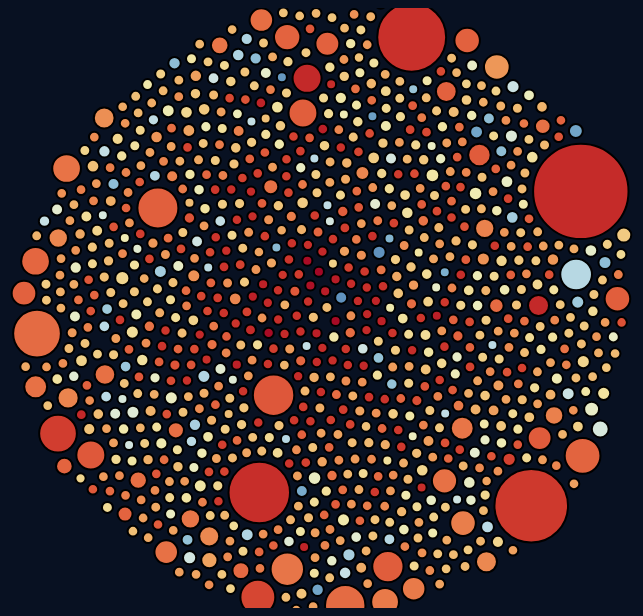
D3 v4 page, settled after 480 driven frames (8 s of simulated time); the page loaded 1 data file(s).


// ── script.js

// set the dimensions and margins of the graph
var width = 800
var height = window.screen.availHeight
var boxes = 100

var myVarInput = document.getElementById("nValue");
var myVarInput2 = document.getElementById("mValue");
var cluster = document.getElementById("cluster");
var sort_by_temp = document.getElementById("sort_by_temp");
var sort_by_diameter = document.getElementById("sort_by_diameter");
var sort_by_distance = document.getElementById("sort_by_distance");
var start_simulation = document.getElementById("simulation-check");

var buttons = document.getElementsByClassName("vis_button")

function reloadVis() {
  d3.selectAll('svg').remove()
  d3.selectAll('node').remove()
  updateVisualization(myVarInput.value, myVarInput2.value, cluster.value, sort_by_temp.checked, sort_by_diameter.checked, sort_by_distance.checked, start_simulation.checked);
}

Array.from(buttons).forEach(function (element) {
  element.addEventListener('click', reloadVis);
});

// Read data
function updateVisualization(myVarValue, myVarValue2, cluster, sort_by_temp, sort_by_distance, sort_by_diameter, start_simulation, show_diameter) {
  d3.csv("star_data.csv", function (data) {

    data = data.filter(function (d) { return Number(d.distance_l) >= myVarValue })
    data = data.filter(function (d) { return Number(d.distance_l) < myVarValue2 })
    data = data.filter(function (d) { return Number(d.distance_l) < 1000 })
    data = data.filter(function (d) { return Number(d.diameter) < 200 })
    data = data.filter(function (d) { return Number(d.star_temp) != 0 })


    if (sort_by_temp) {
      data = data.sort(function (a, b) { return b.star_temp - a.star_temp; })
    } else if (sort_by_distance) {
      data = data.sort(function (a, b) { return a.diameter - b.diameter; })
    } else if (sort_by_diameter) {
      data = data.sort(function (a, b) { return a.distance_l - b.distance_l; })
    }

    var color = d3.scaleOrdinal()
      .range(d3.schemeSet1);

    var colorScale = d3.scaleSequential()
      .domain([3500, 10000])
      .interpolator(d3.interpolateRdYlBu);

    var size = d3.scaleLinear()
      .domain([0, 150])
      .range([5, 80])

    var Tooltip = d3.select("#my_dataviz")
      .append("div")
      .style("color", "white")
      .style("position", "fixed")
      .style("opacity", 0)
      .style("bottom", "40px")
      .attr("class", "tooltip")
      .style("border-radius", "10px")


    var mousemove = function (d) {
      Tooltip
        .html('<u>' + d.star_name + '</u>' +
          "<br>" + "<b>Diâmetro: </b>" + d.diameter + " vezes o tamanho do sol" +
          "<br>" + "<b>Distância: </b>" + d.distance_l + " Anos Luz" +
          "<br>" + "<b>Temperatura: </b>" + d.star_temp + " Kelvin" +
          "<br>" + "<b>Magnitude Absoluta: </b>" + d.mag +
          "<br>" + "<b>Magnitude Aparente: </b>" + d.mag_a)
    }

    var mouseover = function (d) {
      Tooltip
        .style("opacity", 1)
    }

    var mouseleave = function () {
      Tooltip
        .style("opacity", 0)
    }

    var d = cluster;
    var width = cluster * 30 + 800;
    var a = [0, 1, 2, 3, 4, 5, 6, 7, 8, 9, 10, 11, 12, 13, 14, 15, 16, 17, 18, 19, 20, 21, 22, 23, 24, 25, 26, 27, 28, 29, 30, 31, 32, 33, 34, 35, 36, 37, 38, 39, 40, 41, 42, 43, 44, 45, 46, 47, 48, 49, 50]

    var svg = d3.select("#my_dataviz")
      .append("svg")
      .attr("width", width)
      .attr("height", height)

    var x = d3.scaleOrdinal()
      .range(a.map(x => x * d))

    var mapin = d3.scaleLinear()
      .domain([9000, 3000])
      .range([-width / 2 + 50, width / 2 - 50])


    var mapin2 = d3.scaleLinear()
      .domain([-10, 20])
      .range([-height / 2, height / 2])

    var mapin3 = d3.scaleLinear()
      .domain([-10, 20])
      .range([-height / 2, height / 2])


    var node = svg.append("g")
      .selectAll("circle")
      .data(data)
      .enter()
      .append("circle")
      .attr("class", "node")
      .attr("cx", width / 2)
      .attr("cy", height / 2)
      .attr("r", function (d) { return size(d.diameter) })
      .style("fill", function (d) { return color(+d.distance_type); })
      .style("fill", function (d) { return colorScale(+d.star_temp); })
      .style("fill-opacity", 0.95)
      .attr("stroke", "black")
      .attr("fill", "white")
      .style("stroke-width", 2)
      .on("mouseover", mouseover)
      .on("mousemove", mousemove)
      .on("mouseleave", mouseleave)
      .call(d3.drag()
        .on("start", dragstarted)
        .on("drag", dragged)
        .on("end", dragended));

    var simulation1 = d3.forceSimulation()
      .force("x", d3.forceX().strength(0.15).x(function (d) { return x(d.distance_type) }))
      .force("y", d3.forceY().strength(0.15).y(height / 2))
      .force("center", d3.forceCenter().x(width / 2).y(height / 2))
      .force("charge", d3.forceManyBody().strength(-13))
      .force("collide", d3.forceCollide().strength(.2).radius(function (d) { return (size(d.diameter) + 3) }).iterations(1));

    var simulation2 = d3.forceSimulation()
      .force("x", d3.forceX().strength(0.1).x(function (d) { return (width / 2 + mapin(+d.star_temp)) }))
      .force("y", d3.forceY().strength(0.1).y(function (d) { return (height / 2 + mapin2(+d.mag)) }))
      .force("charge", d3.forceManyBody().strength(-0.15))


    if (start_simulation) {
      simulation2
        .nodes(data)
        .on("tick", function (d) {
          node
            .attr("cx", function (d) { return d.x; })
            .attr("cy", function (d) { return d.y; })
        });

    } else {
      simulation1
        .nodes(data)
        .on("tick", function (d) {
          node
            .attr("cx", function (d) { return d.x; })
            .attr("cy", function (d) { return d.y; })
        });
    }

    function dragstarted(d) {
      if (!d3.event.active) simulation.alphaTarget(.03).restart();
      d.fx = d.x;
      d.fy = d.y;
    }
    function dragged(d) {
      d.fx = d3.event.x;
      d.fy = d3.event.y;
    }
    function dragended(d) {
      if (!d3.event.active) simulation.alphaTarget(.03);
      d.fx = null;
      d.fy = null;
    }

  });

}

updateVisualization(myVarInput.value, myVarInput2.value, cluster.value, sort_by_temp.checked, sort_by_diameter.checked, sort_by_distance.checked, start_simulation.checked);




### data: star_data.csv
Unnamed: 0, star_name, distance_l, distance_par, diameter, class, mag, mag_a, visual_lum, color, distance_type, log_diameter, B-V, star_temp
0, Sol, 0, 0, 1, V, 4.85, -26.72, 1, B-V= +0.65, U-B= +0.10, 20, 0, 0.65, 5776
1, Alpha and Proxima Centauri, 4.395, 1.347, 1.227, V, 0.01, 4.36, 1.567, B-V= +0.64, U-B= +0.23, R-I= +0.22, 20, 0.08884, 0.64, 5804
2, Barnard's Star, 5.941, 1.821, 0.197, V, 9.54, 13.24, 0.000441, B-V= +1.74, U-B= +1.29, R-I= +1.25, 20, -0.7055, 1.74, 3901
3, Wolf 359, 7.797, 2.391, 0.13, V, 13.45, 16.56, 0.0000207, B-V= +2.00, U-B= +1.21, R-I= +1.84, 20, -0.8861, 2, 3648
4, Lalande 21185, 8.312, 2.548, 0.393, V, 7.5, 10.46, 0.00568, B-V= +1.51, U-B= +1.12, R-I= +0.92, 20, -0.4056, 1.51, 4166
5, Sirius, 8.601, 2.637, 2.03, V, -1.43, 1.46, 22.61, B-V= +0.00, U-B= -0.04, R-I= -0.11, 20, 0.3075, 0, 8909
6, UV Ceti, 8.554, 2.623, 0.15, V, 12.57, 15.48, 0.0000561, , 20, -0.8239, 1, 
8, Bonner Durchmusterung +33°4828, 120, 37, 2.1, V, 6.11, 3.28, 4.2, B-V= +0.62, 140, 0.3222, 0.62, 5862
10, Cordoba Durchmusterung -37°15492, 14.22, 4.361, 0.48, V, 8.56, 10.36, 0.00625, B-V= +1.46, 20, -0.3188, 1.46, 4230
12, Cape Photographic Durchmusterung -68°359…, 52.2, 16, 0.7, V, 8.49, 7.47, 0.09, B-V= +1.06, 60, -0.1549, 1.06, 4845
13, Bonner Durchmusterung +28°4704, 44.7, 13.7, 1.06, V, 6.1, 5.42, 0.59, B-V= +0.75, 60, 0.02531, 0.75, 5509
14, Giclas 158-27, 15.3, 4.7, 0.11, V, 13.75, 15.39, 0.000061, B-V= +1.98, 20, -0.9586, 1.98, 3666
15, Cordoba Durchmusterung -24°8, 106, 32.5, 0.78, V, 8.69, 6.13, 0.31, B-V= +0.80, 120, -0.1079, 0.8, 5387
16, Bonner Durchmusterung +35°8, 108, 33, 1.5, IV, 6.17, 3.57, 3.24, B-V= +0.49, 120, 0.1761, 0.49, 6279
17, Beta Cassiopeiae, 54.46, 16.7, 3.589, III-IV, 2.27, 1.15, 30.07, B-V= +0.34, 60, 0.555, 0.34, 6863
18, Epsilon Phoenicis, 140, 43, 12.9, III, 3.88, 0.71, 45.3, B-V= +1.03, 160, 1.111, 1.03, 4901
19, 6 Ceti, 61.6, 18.9, 1.5, V, 4.89, 3.51, 3.43, B-V= +0.49, 80, 0.1761, 0.49, 6279
20, Cape Photographic Durchmusterung -59°8, 192, 58.8, 0.77, V?, 8.34, 4.5, 1.39, B-V= +0.62, 200, -0.1135, 0.62, 5862
21, Theta Sculptoris, 71.1, 21.8, 1.02, V, 5.24, 3.55, 3.32, B-V= +0.44, 80, 0.0086, 0.44, 6459
28, Bonner Durchmusterung -14°42, 85.3, 26.2, 0.99, V, 6.51, 4.42, 1.48, B-V= +0.59, 100, -0.004365, 0.59, 5952
29, Bonner Durchmusterung -8°38, 76.4, 23.4, 1.31, IV-V, 6.46, 4.61, 1.25, B-V= +0.68, 80, 0.1173, 0.68, 5692
30, Zeta Tucanae, 28.03, 8.593, 1.108, V, 4.23, 4.56, 1.312, B-V= +0.58, 40, 0.04454, 0.58, 5983
34, Cordoba Durchmusterung -27°101, 73, 22, 0.77, V, 8.32, 6.56, 0.2, B-V= +0.90, 80, -0.1135, 0.9, 5161
35, 9 Ceti, 66.5, 20.4, 1.07, V, 6.39, 4.84, 1.01, B-V= +0.66, 80, 0.02938, 0.66, 5748
37, Cordoba Durchmusterung -27°108, 58.7, 18, 0.82, V, 7.93, 6.66, 0.19, B-V= +0.95, 60, -0.08619, 0.95, 5057
39, Beta Hydri, 24.38, 7.475, 1.66, IV, 2.82, 3.45, 3.624, B-V= +0.62, 40, 0.2201, 0.62, 5862
40, Kappa Phoenicis, 76.7, 23.5, 1.69, V, 3.93, 2.08, 12.9, B-V= +0.17, 80, 0.2279, 0.17, 7721
47, 54 Piscis, 36.23, 11.11, 1.015, V, 5.88, 5.65, 0.479, B-V= +0.85, 40, 0.006466, 0.85, 5271
48, Cordoba Durchmusterung -24°263, 93.1, 28.6, 1.81, V, 6.14, 3.86, 2.49, B-V= +0.71, 100, 0.2577, 0.71, 5612
49, Bonner Durchmusterung +39°154, 56.3, 17.3, 0.79, V, 7.36, 6.18, 0.29, B-V= +0.94, 60, -0.1024, 0.94, 5078
50, Cape Photographic Durchmusterung -60°46, 83.1, 25.5, 1.53, V, 5.89, 3.86, 2.48, B-V= +0.56, 100, 0.1847, 0.56, 6046
54, Beta Ceti, 95.8, 29.4, 23.4, III, 2.04, -0.3, 115, B-V= +1.01, 100, 1.369, 1.01, 4939
56, Cordoba Durchmusterung -27°223, 107, 32.7, 0.85, V, 7.79, 5.21, 0.72, B-V= +0.67, 120, -0.07058, 0.67, 5720
57, Cordoba Durchmusterung -22°239, 90.8, 27.8, 1.12, V, 5.22, 3, 5.49, B-V= +0.34, 100, 0.04922, 0.34, 6863
58, Bonner Durchmusterung +1°131, 71.8, 22, 0.83, V, 8.03, 6.32, 0.26, B-V= +1.00, 80, -0.08092, 1, 
59, Cape Photographic Durchmusterung -66°53, 71.3, 21.9, 0.92, V, 6.55, 4.85, 1, B-V= +0.65, 80, -0.03621, 0.65, 5776
62, Bonner Durchmusterung +4°123, 24.33, 7.46, 0.882, V, 5.74, 6.38, 0.245, B-V= +0.88, 40, -0.05453, 0.88, 5205
63, 64 Piscis, 78, 23.9, 1.85, V, 5.08, 3.18, 4.64, B-V= +0.51, 80, 0.2672, 0.51, 6210
64, van Maanen's Star, 14.13, 4.331, 0.01, wd, 12.38, 14.2, 0.000182, B-V= +0.55, 20, -2, 0.55, 6078
65, Cordoba Durchmusterung -23°315, 61.4, 18.8, 0.83, V, 7.15, 5.78, 0.42, B-V= +0.78, 80, -0.08092, 0.78, 5435
66, Phi(2) Ceti, 50.4, 15.5, 1.13, IV-V, 5.18, 4.24, 1.76, B-V= +0.50, 60, 0.05308, 0.5, 6244
68, Bonner Durchmusterung +17°112, 71.4, 21.9, 0.67, V, 9.23, 7.53, 0.084, B-V= +1.21, 80, -0.1739, 1.21, 4590
69, Bonner Durchmusterung +60°124, 60.6, 18.6, 2.39, V, 4.8, 3.45, 3.62, B-V= +0.53, 80, 0.3784, 0.53, 6143
70, Cordoba Durchmusterung -31°325, 45.9, 14.1, 0.79, V, 7.15, 6.41, 0.24, B-V= +0.93, 60, -0.1024, 0.93, 5098
71, Bonner Durchmusterung +23°125, 96.2, 29.5, 0.86, V?, 7.38, 5.03, 0.85, B-V= +0.65, 100, -0.0655, 0.65, 5776
76, Luyten 123-59, 63.1, 19.4, 0.68, V, 9.5, 8.06, 0.052, B-V= +1.30, 80, -0.1675, 1.3, 4452
78, Bonner Durchmusterung +17°135, 499, 153, 0.86, , 7.46, 1.54, 21, B-V= +1.07, 500, -0.0655, 1.07, 4827
90, Cordoba Durchmusterung -26°348, 83.7, 25.6, 0.69, V, 9.78, 7.73, 0.07, B-V= +1.19, 100, -0.1612, 1.19, 4622
93, Cordoba Durchmusterung -51°273, 96, 29.4, 0.75, V, 8.84, 6.5, 0.22, B-V= +0.94, 100, -0.1249, 0.94, 5078
96, Eta Ceti, 118, 36.1, 21.3, III, 3.44, 0.66, 47.6, B-V= +1.16, 120, 1.328, 1.16, 4671
97, Cordoba Durchmusterung -31°455, 151, 46.4, 0.75, V, 9.1, 5.77, 0.43, B-V= +0.79, 160, -0.1249, 0.79, 5411
98, Beta Andromedae, 199, 61.1, 85.4, III, 2.05, -1.88, 494, B-V= +1.57, 200, 1.931, 1.57, 4093
103, Cape Photographic Durchmusterung -65°125, 205, 62.7, 0.73, IV/V, 9.03, 5.04, 0.84, B-V= +0.76, 220, -0.1367, 0.76, 5484
104, Nu Phoenicis, 49.1, 15.05, 1.327, V, 4.96, 4.07, 2.05, B-V= +0.58, 60, 0.1229, 0.58, 5983
106, Bonner Durchmusterung -16°214, 98.3, 30.1, 0.65, V, 9.75, 7.35, 0.1, B-V= +1.00, 100, -0.1871, 1, 
110, Bonner Durchmusterung +75°58, 54.85, 16.82, 0.93, V, 7.15, 6.02, 0.341, B-V= +0.82, 60, -0.03152, 0.82, 5340
… [head cut at 6 KiB]